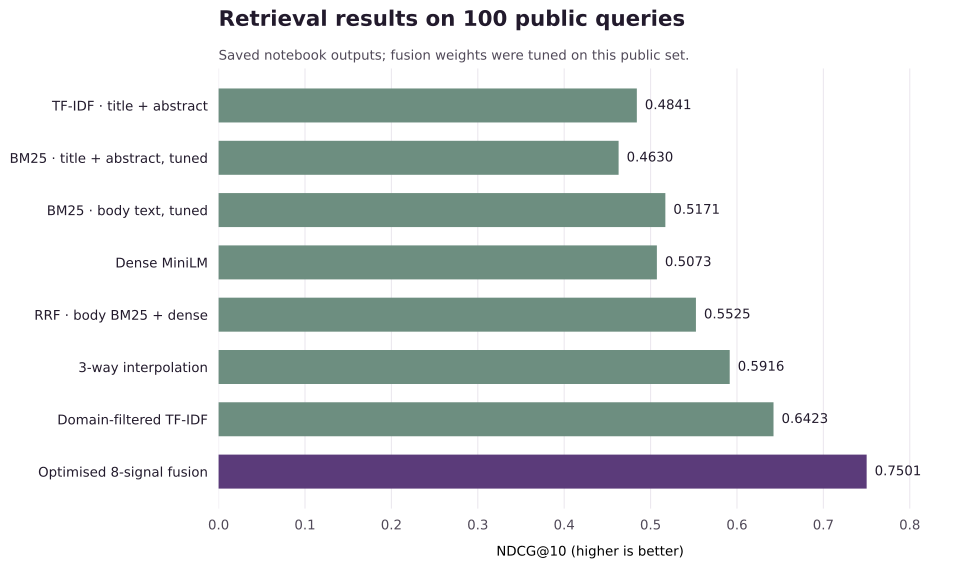

Values plotted in this chart, from the file beside it:
model, ndcg10, recall100, map
TF-IDF · title + abstract, 0.4841, 0.7512, 0.3804
BM25 · title + abstract, tuned, 0.463, 0.7251, 0.3561
BM25 · body text, tuned, 0.5171, 0.7961, 0.4171
Dense MiniLM, 0.5073, 0.8104, 0.408
RRF · body BM25 + dense, 0.5525, 0.8398, 0.4438
3-way interpolation, 0.5916, 0.8502, 0.4774
Domain-filtered TF-IDF, 0.6423, 0.8863, 0.5493
Optimised 8-signal fusion, 0.7501, 0.9181, 0.6656
